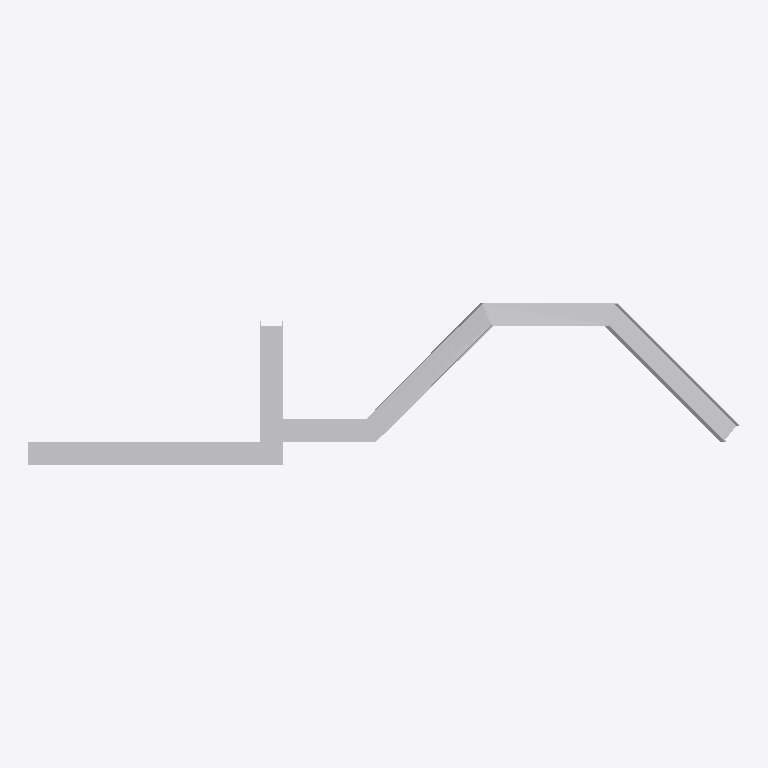
Plan cut of the same IFC building model at storey 'Storey' (level 0.00 m, cut at 1.40 m), seen from above with north up, elements coloured by IFC class: 1 other element (light grey). No cut surface shows.
Extent 6.1 m × 1.4 m × 1.2 m (x, y, z). Storeys (1): Storey at 0.00 m. Elements (1): 1 IfcBuildingElementProxy.

HEADER;
FILE_DESCRIPTION(('ViewDefinition [CoordinationView]'),'2;1');
FILE_NAME('','2026-05-10T11:09:05',(''),(''),'IfcOpenShell 0.8.4-e8eb5e4','IfcOpenShell 0.8.4-e8eb5e4','');
FILE_SCHEMA(('IFC4'));
ENDSEC;
DATA;
#1=IFCPROJECT('2qP_N1QsHFrPtCWCY5yufJ',$,'Unnamed Project',$,$,$,$,(#11),#6);
#18=IFCBUILDINGSTOREY('3rQIFjh$98qeImtFCdjdow',$,'Storey',$,$,#17,$,$,$,$);
#153=IFCBUILDINGELEMENTPROXY('3kWg1iEO5DAQnnI$HtvLMa',$,'auto_ibeam',$,$,#151,#152,$,$);
ENDSEC;
